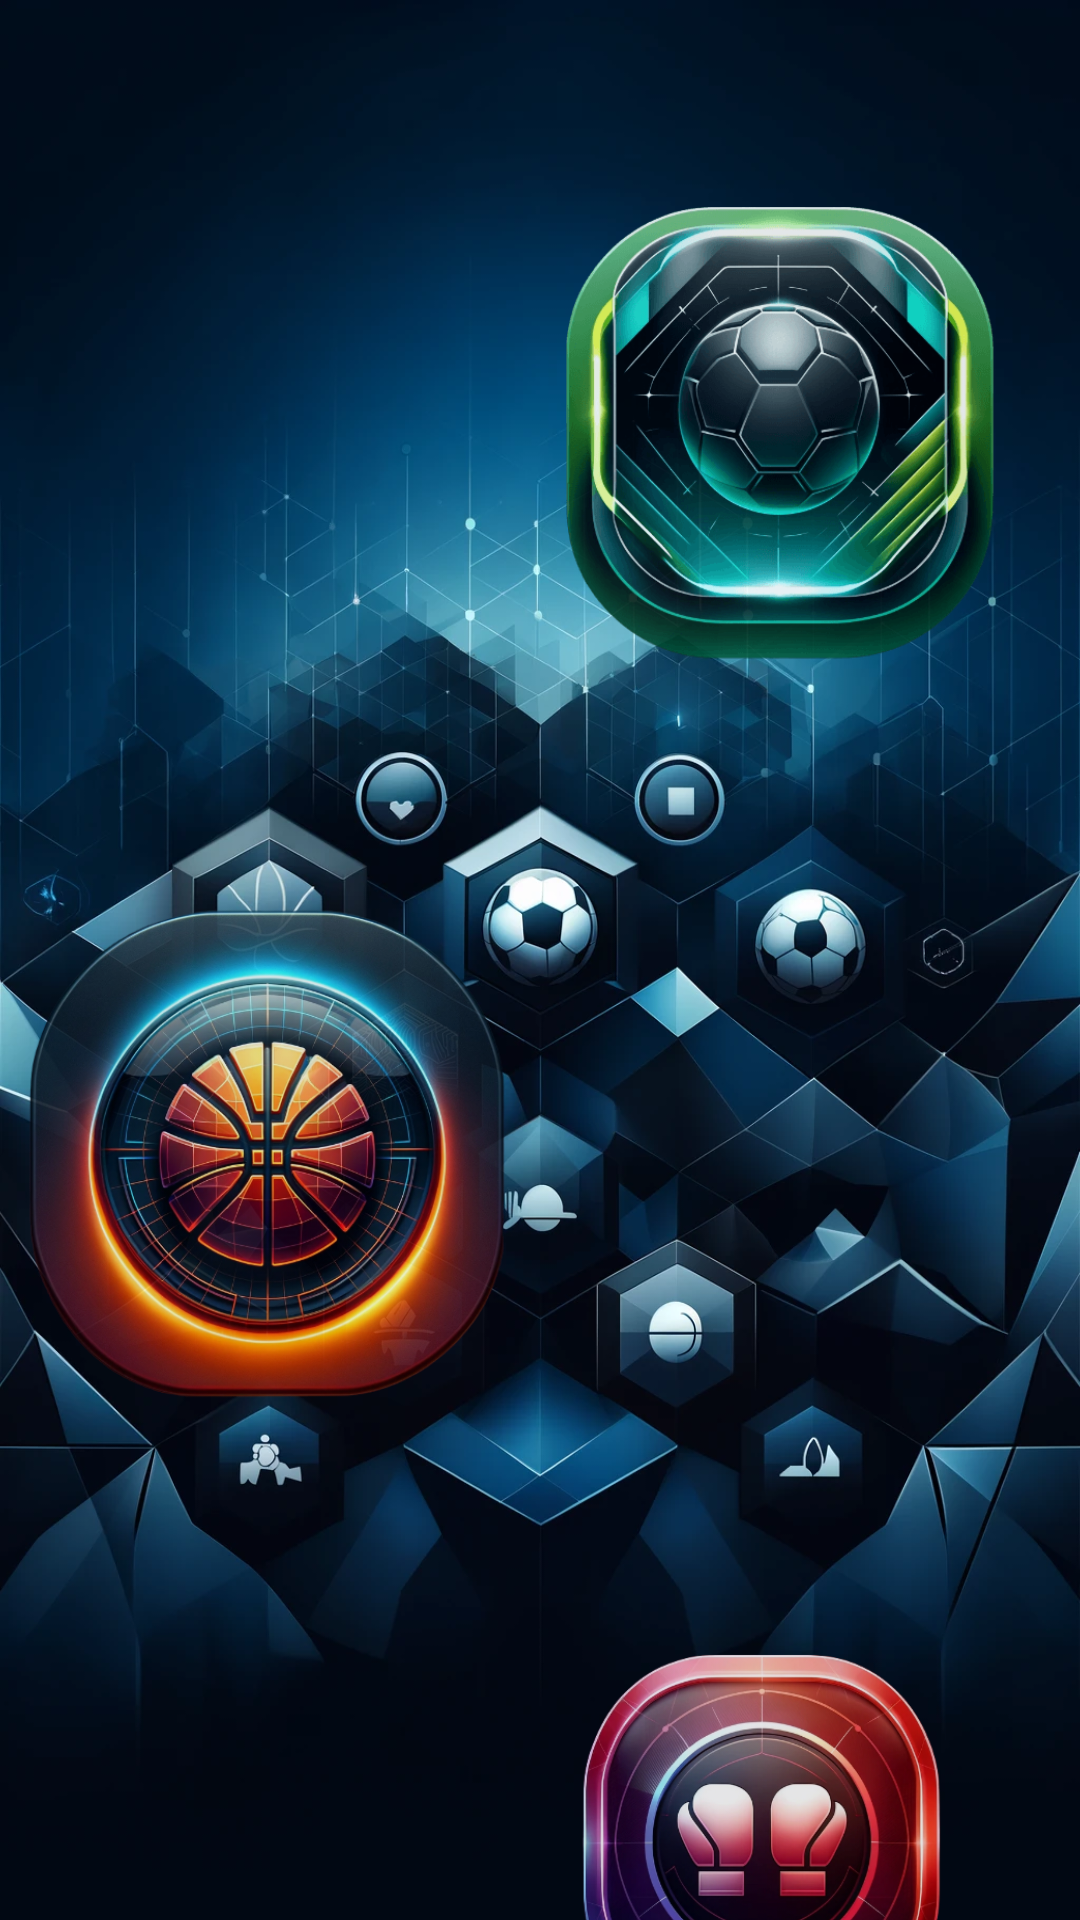

Write the Android layout XML for this screen, with the resource values it uses.
<!-- AndroidManifest.xml: application theme Theme.Sport_league -->
<!-- res/layout/activity_startic_heto2.xml -->
<?xml version="1.0" encoding="utf-8"?>
<androidx.constraintlayout.widget.ConstraintLayout
    xmlns:android="http://schemas.android.com/apk/res/android"
    xmlns:app="http://schemas.android.com/apk/res-auto"
    xmlns:tools="http://schemas.android.com/tools"
    android:layout_width="match_parent"
    android:layout_height="match_parent"
    android:background="@drawable/start_heto"
    tools:context=".startic_heto">

    

    <Button
        android:id="@+id/football"
        android:layout_width="207dp"
        android:layout_height="213dp"
        android:layout_marginTop="36dp"
        android:layout_marginEnd="4dp"
        android:alpha="0.9"
        android:background="@drawable/start_heto_football"
        android:textColor="@color/white"
        android:textSize="40dp"
        app:layout_constraintEnd_toEndOf="parent"
        app:layout_constraintTop_toTopOf="parent" />

    <Button
        android:id="@+id/BASKETBALL"
        android:layout_width="207dp"
        android:layout_height="213dp"
        android:layout_marginTop="284dp"
        android:layout_marginEnd="168dp"
        android:alpha="0.9"
        android:background="@drawable/start_heto_basketball"
        android:textColor="@color/white"
        android:textSize="40dp"
        app:layout_constraintEnd_toEndOf="parent"
        app:layout_constraintTop_toTopOf="parent" />

    <Button
        android:id="@+id/BOXING"
        android:layout_width="207dp"
        android:layout_height="213dp"
        android:layout_marginTop="508dp"
        android:layout_marginEnd="4dp"
        android:alpha="0.9"
        android:background="@drawable/start_heto_boxing"
        android:textColor="@color/white"
        android:textSize="40dp"
        app:layout_constraintEnd_toEndOf="parent"
        app:layout_constraintTop_toTopOf="parent" />

</androidx.constraintlayout.widget.ConstraintLayout>
<!-- resources referenced by this layout -->
<resources>
  <color name="white">#FFFFFFFF</color>
  <!-- drawable start_heto: png bitmap (drawable, 168802 bytes) -->
  <!-- drawable start_heto_basketball: png bitmap (drawable, 416664 bytes) -->
  <!-- drawable start_heto_boxing: png bitmap (drawable, 259897 bytes) -->
  <!-- drawable start_heto_football: png bitmap (drawable, 59064 bytes) -->
  <style name="Theme.Sport_league" parent="Base.Theme.Sport_league" />
  <style name="Base.Theme.Sport_league" parent="Theme.AppCompat.Light.NoActionBar">
          
          
      </style>
</resources>
